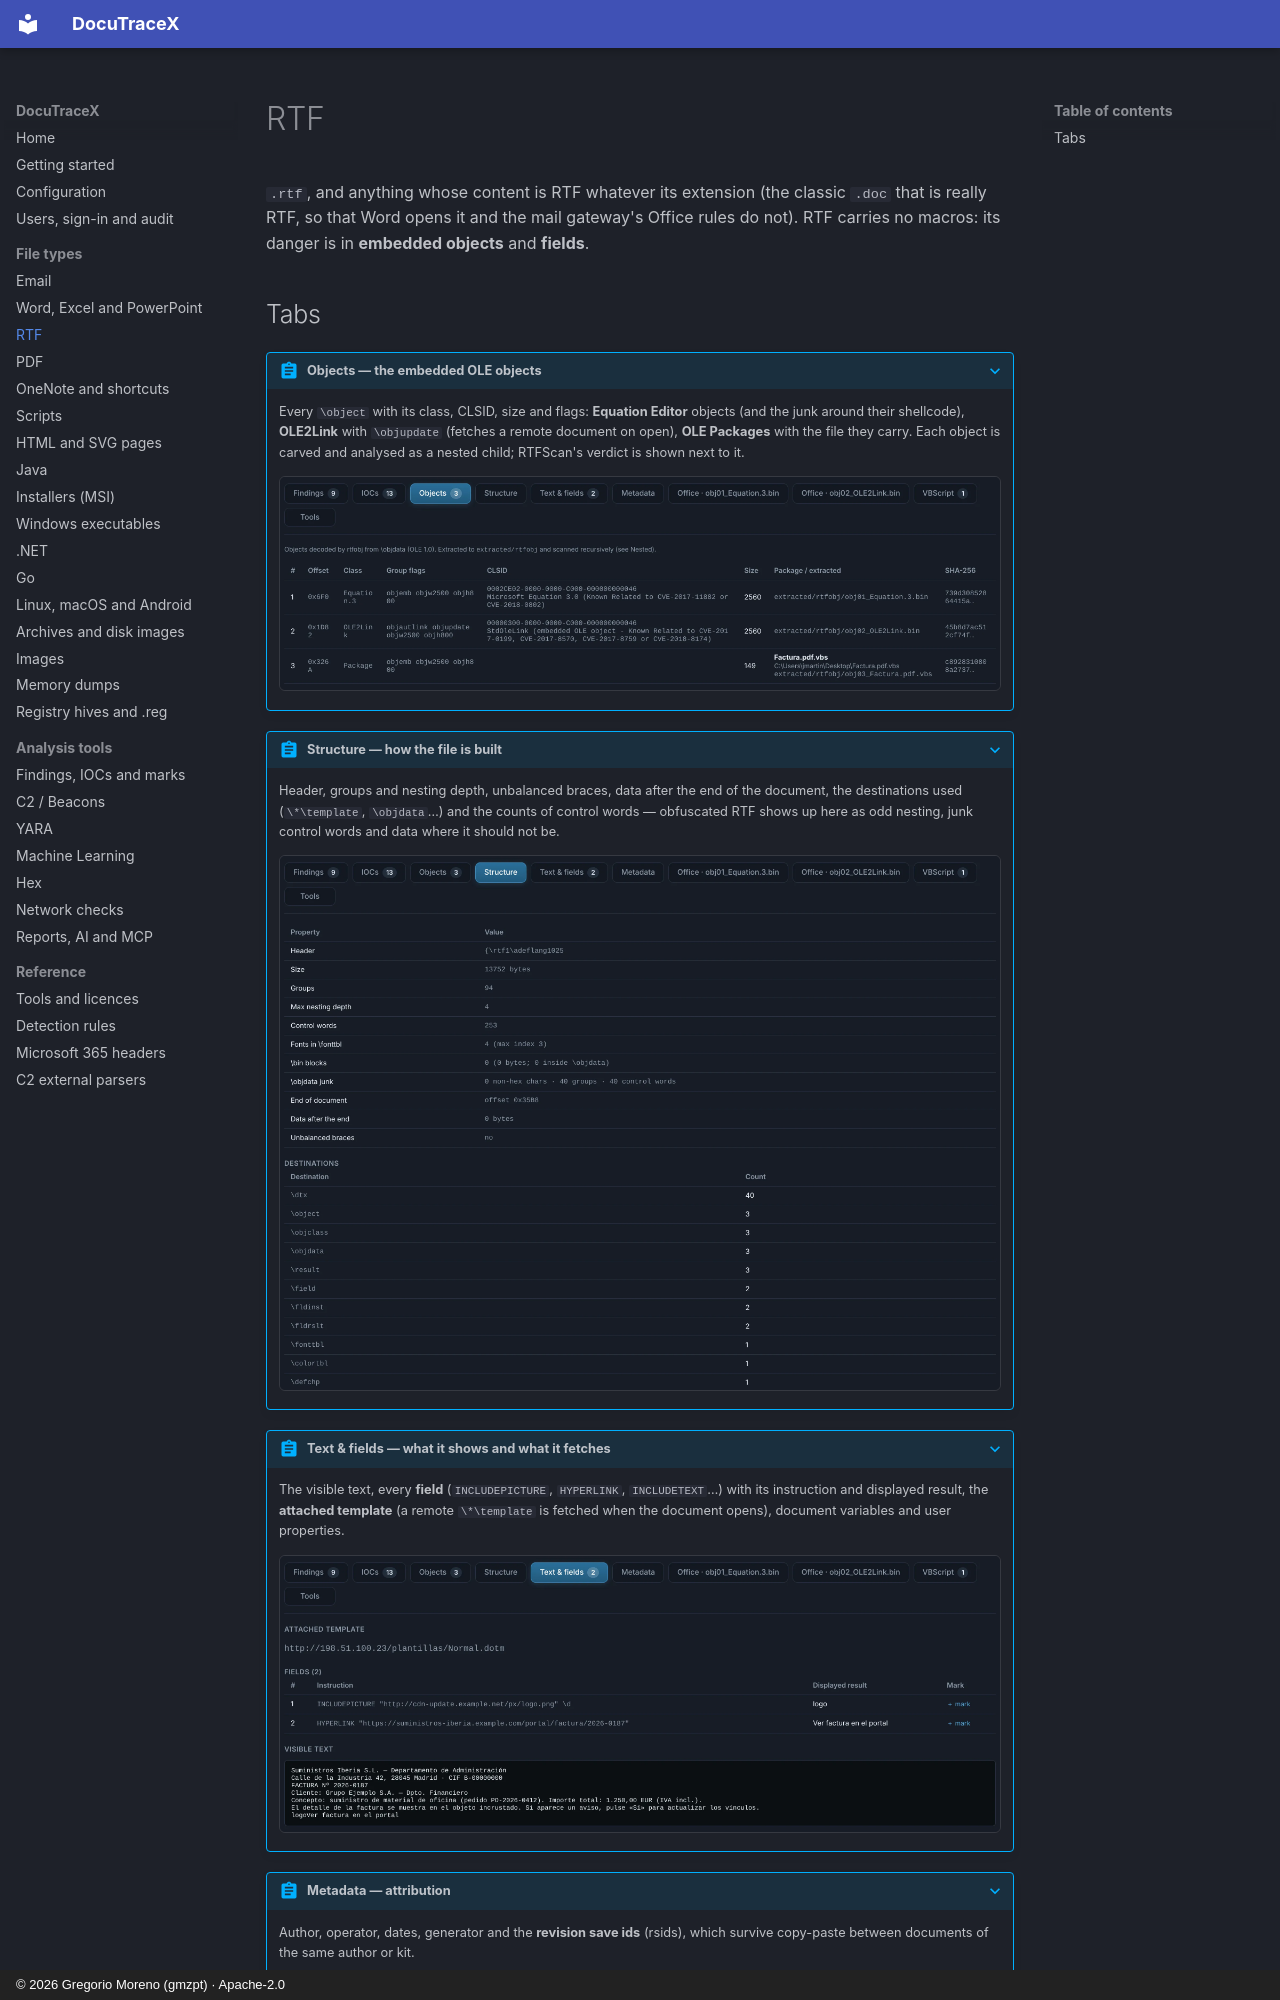

repository: G92MZ/DocuTraceX · page: file-types/rtf/index.html · generator: mkdocs · copyright: © 2026 Gregorio Moreno (gmzpt) · Apache-2.0

# RTF

`.rtf`, and anything whose content is RTF whatever its extension (the classic `.doc` that is
really RTF, so that Word opens it and the mail gateway's Office rules do not). RTF carries no
macros: its danger is in **embedded objects** and **fields**.
